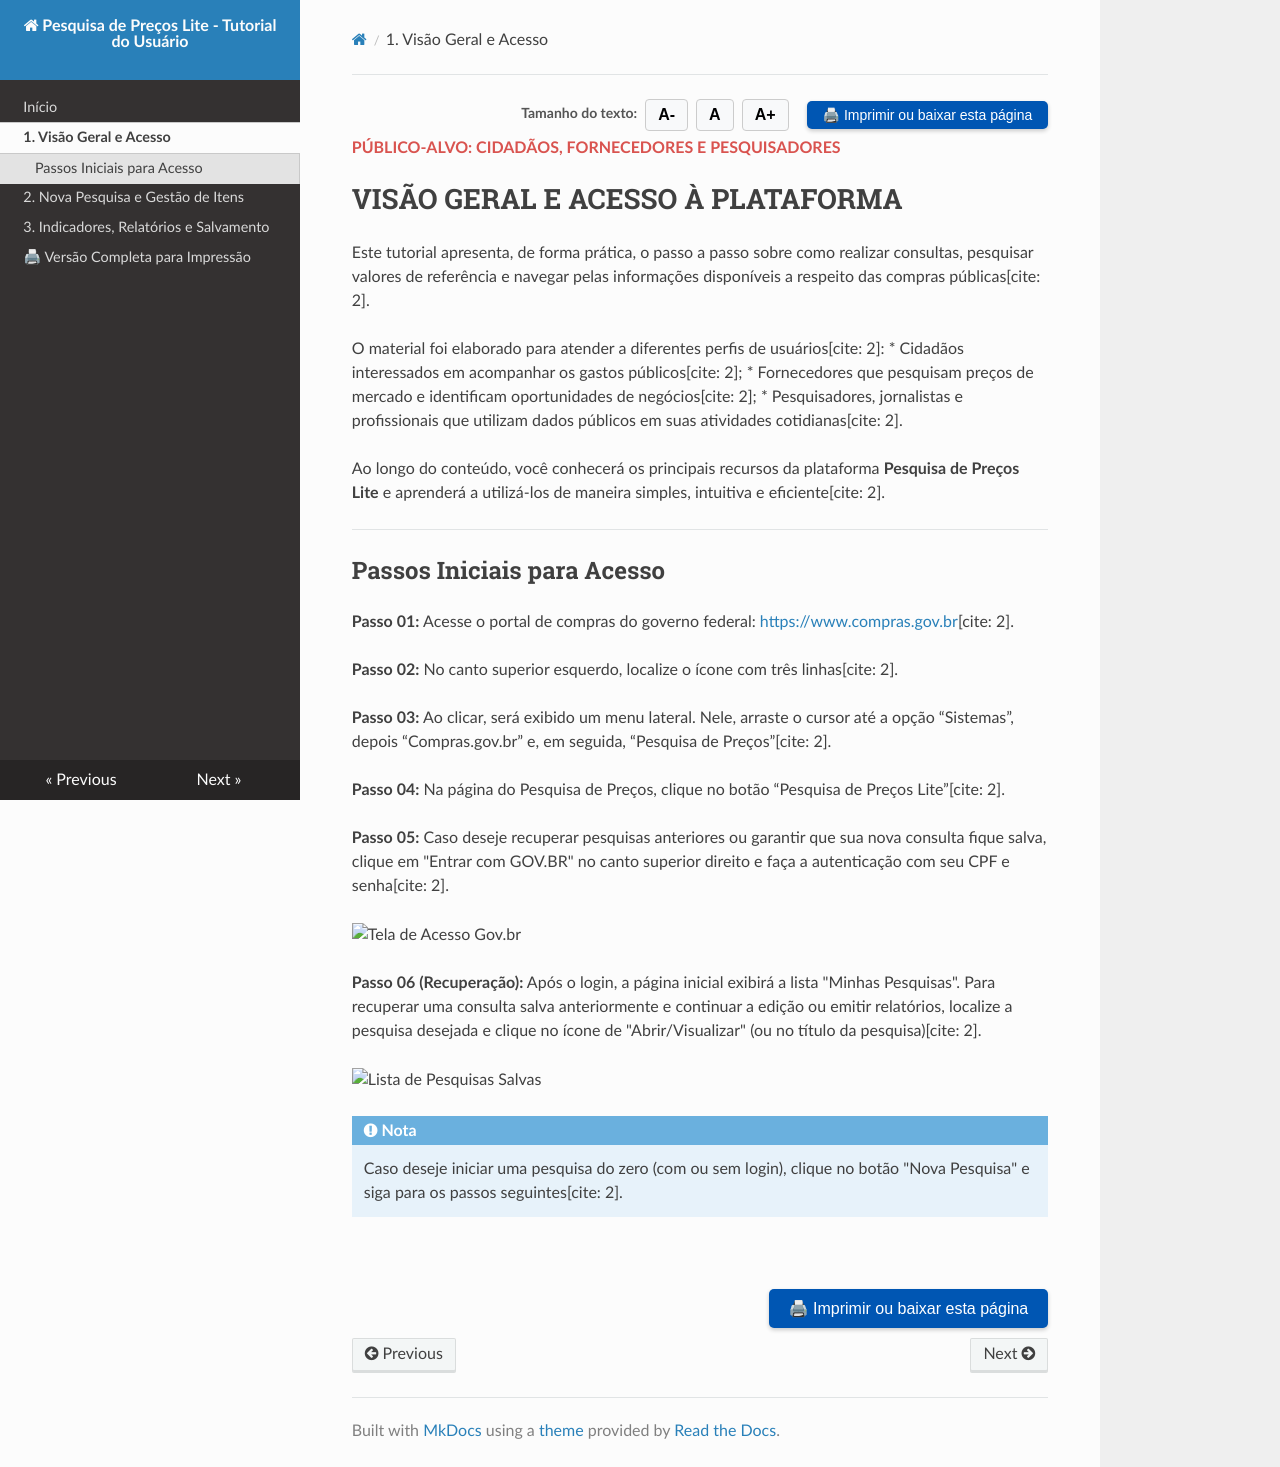

repository: siqueiraazevedo2013-cloud/novo-tutorial-teste-4 · page: 01-visao-geral/index.html · generator: mkdocs

<div style="display: flex; justify-content: flex-end; align-items: center; gap: 8px; margin: 10px 0;">
  <span style="font-size: 14px; color: #555; font-weight: bold;">Tamanho do texto:</span>
  <button onclick="diminuirFonte()" title="Diminuir texto" style="padding: 6px 12px; font-weight: bold; cursor: pointer; border: 1px solid #ccc; border-radius: 4px; background: #f8f9fa;">A-</button>
  <button onclick="resetarFonte()" title="Tamanho normal" style="padding: 6px 12px; font-weight: bold; cursor: pointer; border: 1px solid #ccc; border-radius: 4px; background: #f8f9fa;">A</button>
  <button onclick="aumentarFonte()" title="Aumentar texto" style="padding: 6px 12px; font-weight: bold; cursor: pointer; border: 1px solid #ccc; border-radius: 4px; background: #f8f9fa;">A+</button>
  
  <button onclick="window.print()" style="background-color: #0056b3; color: white; padding: 6px 16px; border: none; border-radius: 5px; font-size: 14px; cursor: pointer; box-shadow: 0 2px 4px rgba(0,0,0,0.2); margin-left: 10px;">
    🖨 Imprimir ou baixar esta página
  </button>
</div>

<p style="font-weight: bold; color: #d9534f; margin-top: -5px; margin-bottom: 20px;">PÚBLICO-ALVO: CIDADÃOS, FORNECEDORES E PESQUISADORES</p>

# VISÃO GERAL E ACESSO À PLATAFORMA

Este tutorial apresenta, de forma prática, o passo a passo sobre como realizar consultas, pesquisar valores de referência e navegar pelas informações disponíveis a respeito das compras públicas[cite: 2].

O material foi elaborado para atender a diferentes perfis de usuários[cite: 2]:
* Cidadãos interessados em acompanhar os gastos públicos[cite: 2];
* Fornecedores que pesquisam preços de mercado e identificam oportunidades de negócios[cite: 2];
* Pesquisadores, jornalistas e profissionais que utilizam dados públicos em suas atividades cotidianas[cite: 2].

Ao longo do conteúdo, você conhecerá os principais recursos da plataforma **Pesquisa de Preços Lite** e aprenderá a utilizá-los de maneira simples, intuitiva e eficiente[cite: 2].

---

## Passos Iniciais para Acesso

**Passo 01:** Acesse o portal de compras do governo federal: [https://www.compras.gov.br](https://www.compras.gov.br)[cite: 2].

**Passo 02:** No canto superior esquerdo, localize o ícone com três linhas[cite: 2].

**Passo 03:** Ao clicar, será exibido um menu lateral. Nele, arraste o cursor até a opção “Sistemas”, depois “Compras.gov.br” e, em seguida, “Pesquisa de Preços”[cite: 2].

**Passo 04:** Na página do Pesquisa de Preços, clique no botão “Pesquisa de Preços Lite”[cite: 2].

**Passo 05:** Caso deseje recuperar pesquisas anteriores ou garantir que sua nova consulta fique salva, clique em "Entrar com GOV.BR" no canto superior direito e faça a autenticação com seu CPF e senha[cite: 2].

![Tela de Acesso Gov.br](Imagens/pplite-1a.png)

**Passo 06 (Recuperação):** Após o login, a página inicial exibirá a lista "Minhas Pesquisas". Para recuperar uma consulta salva anteriormente e continuar a edição ou emitir relatórios, localize a pesquisa desejada e clique no ícone de "Abrir/Visualizar" (ou no título da pesquisa)[cite: 2].

![Lista de Pesquisas Salvas](Imagens/pplite-1b.png)

!!! note "Nota"
    Caso deseje iniciar uma pesquisa do zero (com ou sem login), clique no botão "Nova Pesquisa" e siga para os passos seguintes[cite: 2].

<br>
<div style="text-align: right; margin: 10px 0;">
  <button onclick="window.print()" style="background-color: #0056b3; color: white; padding: 10px 20px; border: none; border-radius: 5px; font-size: 16px; cursor: pointer; box-shadow: 0 2px 4px rgba(0,0,0,0.2);">
    🖨 Imprimir ou baixar esta página
  </button>
</div>
